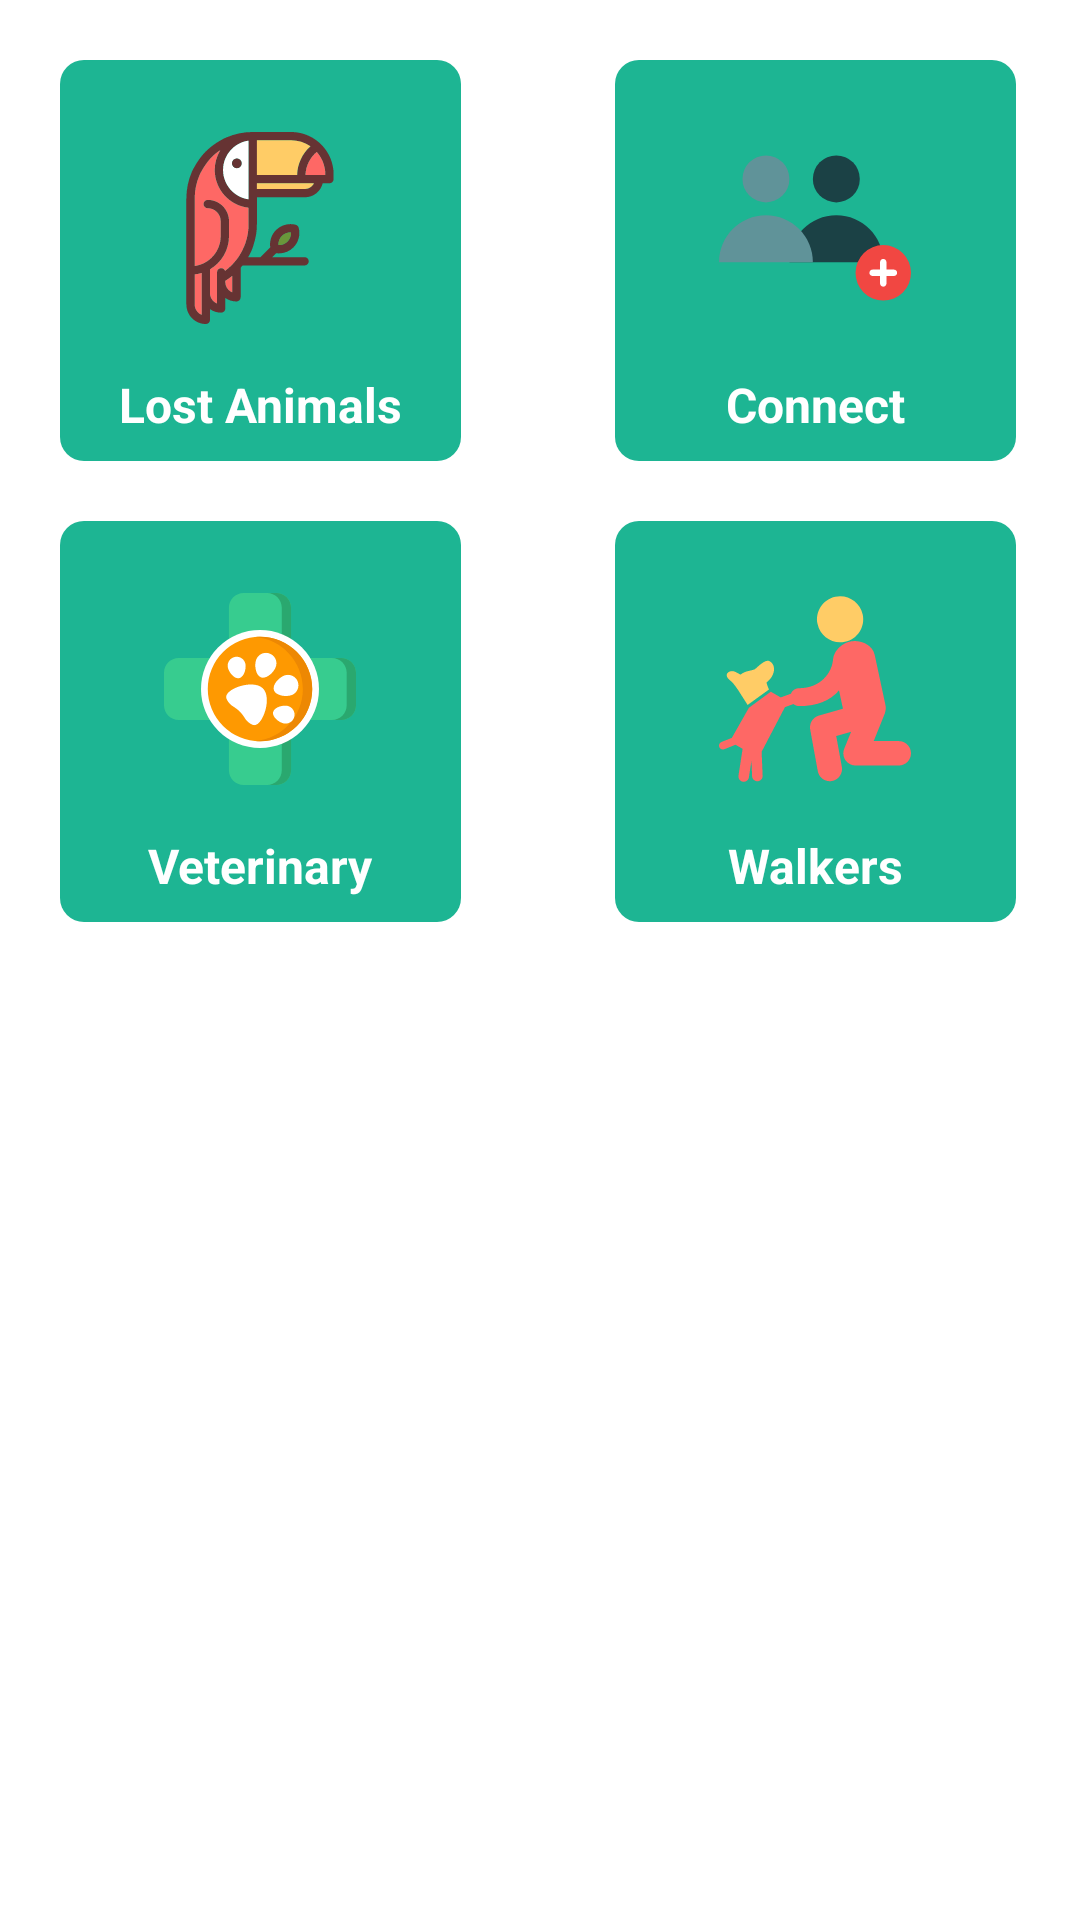

Write the Android layout XML for this screen, with the resource values it uses.
<!-- AndroidManifest.xml: application theme Theme.FirstApp -->
<!-- res/layout/fragment_home.xml -->
<?xml version="1.0" encoding="utf-8"?>
<androidx.constraintlayout.widget.ConstraintLayout xmlns:android="http://schemas.android.com/apk/res/android"
    xmlns:app="http://schemas.android.com/apk/res-auto"
    xmlns:tools="http://schemas.android.com/tools"
    android:layout_width="match_parent"
    android:layout_height="match_parent"
    tools:context=".bottomNavFragments.HomeFragment"
    android:background="@color/white"
    android:layout_below="@+id/topBar"
    android:layout_above="@+id/bottomNavigationView"
    android:layout_marginBottom="81dp"
    android:layout_marginTop="80dp"
    >

    <ScrollView
        android:layout_width="match_parent"
        android:layout_height="0dp"
        android:overScrollMode="never"
        android:scrollbars="none"
        >
        <androidx.constraintlayout.widget.ConstraintLayout
            android:layout_width="match_parent"
            android:layout_height="wrap_content"
            >
            <LinearLayout
                android:id="@+id/layoutGoal"
                android:layout_width="0dp"
                android:layout_height="wrap_content"
                android:background="@drawable/background"
                android:gravity="center"
                android:orientation="vertical"
                android:padding="8dp"
                android:layout_margin="20dp"
                app:layout_constraintDimensionRatio="H,1:1"
                app:layout_constraintStart_toStartOf="parent"
                app:layout_constraintTop_toTopOf="parent"
                >

                <ImageView
                    android:id="@+id/animalsButton"
                    android:layout_width="80dp"
                    android:layout_height="80dp"
                    android:layout_margin="8dp"
                    android:contentDescription="Animals"
                    android:padding="8dp"
                    android:src="@drawable/ic_toucan_animals_svgrepo_com"/>
                <TextView
                    android:layout_width="match_parent"
                    android:layout_height="wrap_content"
                    android:gravity="center"
                    android:text="Lost Animals"
                    android:textColor="@color/white"
                    android:textSize="16sp"
                    android:textStyle="bold"/>
            </LinearLayout>


            <LinearLayout
                android:id="@+id/layoutConnect"
                android:layout_width="0dp"
                android:layout_height="wrap_content"
                android:layout_marginLeft="30dp"
                android:layout_margin="20dp"
                android:background="@drawable/background"
                android:gravity="center"
                android:orientation="vertical"
                android:padding="8dp"
                app:layout_constraintDimensionRatio="H,1:1"
                app:layout_constraintEnd_toEndOf="parent"
                app:layout_constraintHorizontal_bias="0.962"
                app:layout_constraintStart_toEndOf="@+id/layoutGoal"
                app:layout_constraintTop_toTopOf="parent">

                <ImageView
                    android:id="@+id/friendsButton"
                    android:layout_width="80dp"
                    android:layout_height="80dp"
                    android:layout_margin="8dp"
                    android:contentDescription="Animals"
                    android:padding="8dp"
                    android:src="@drawable/ic_users_friends_svgrepo_com" />

                <TextView
                    android:layout_width="match_parent"
                    android:layout_height="wrap_content"
                    android:gravity="center"
                    android:text="Connect"
                    android:textColor="@color/white"
                    android:textSize="16sp"
                    android:textStyle="bold" />


            </LinearLayout>

            <LinearLayout
                android:id="@+id/layoutVeterinary"
                android:layout_width="0dp"
                android:layout_height="wrap_content"
                android:background="@drawable/background"
                android:gravity="center"
                android:orientation="vertical"
                android:padding="8dp"
                android:layout_margin="20dp"
                app:layout_constraintDimensionRatio="H,1:1"
                app:layout_constraintStart_toStartOf="parent"
                app:layout_constraintTop_toBottomOf="@+id/layoutGoal"
                >

                <ImageView

                    android:layout_width="80dp"
                    android:layout_height="80dp"
                    android:layout_margin="8dp"
                    android:contentDescription="Animals"
                    android:padding="8dp"
                    android:src="@drawable/ic_veterinarian_svgrepo_com"/>
                <TextView
                    android:layout_width="match_parent"
                    android:layout_height="wrap_content"
                    android:gravity="center"
                    android:text="Veterinary"
                    android:textColor="@color/white"
                    android:textSize="16sp"
                    android:textStyle="bold"/>
            </LinearLayout>

            <LinearLayout
                android:id="@+id/layoutWalkers"
                android:layout_width="0dp"
                android:layout_height="wrap_content"
                android:layout_marginLeft="30dp"
                android:layout_margin="20dp"
                android:background="@drawable/background"
                android:gravity="center"
                android:orientation="vertical"
                android:padding="8dp"
                app:layout_constraintDimensionRatio="H,1:1"
                app:layout_constraintEnd_toEndOf="parent"
                app:layout_constraintHorizontal_bias="0.962"
                app:layout_constraintStart_toEndOf="@+id/layoutGoal"
                app:layout_constraintTop_toBottomOf="@+id/layoutConnect">

                <ImageView
                    android:layout_width="80dp"
                    android:layout_height="80dp"
                    android:layout_margin="8dp"
                    android:contentDescription="Animals"
                    android:padding="8dp"
                    android:src="@drawable/ic_dog_in_front_of_a_man_svgrepo_com" />

                <TextView
                    android:layout_width="match_parent"
                    android:layout_height="wrap_content"
                    android:gravity="center"
                    android:text="Walkers"
                    android:textColor="@color/white"
                    android:textSize="16sp"
                    android:textStyle="bold" />


            </LinearLayout>


        </androidx.constraintlayout.widget.ConstraintLayout>


    </ScrollView>


</androidx.constraintlayout.widget.ConstraintLayout>
<!-- resources referenced by this layout -->
<resources>
  <color name="white">#FFFFFFFF</color>
  <!-- drawable background (drawable) -->
  <?xml version="1.0" encoding="utf-8"?>
  <shape  xmlns:android="http://schemas.android.com/apk/res/android" android:shape="rectangle">
      <solid android:color="@color/greenSplash"/>
      <corners android:bottomRightRadius="8dp"
          android:bottomLeftRadius="8dp"
          android:topRightRadius="8dp"
          android:topLeftRadius="8dp" />
  </shape>
  <!-- drawable ic_dog_in_front_of_a_man_svgrepo_com: vector/xml drawable (drawable, 2482 chars, omitted) -->
  <!-- drawable ic_toucan_animals_svgrepo_com: vector/xml drawable (drawable, 6117 chars, omitted) -->
  <!-- drawable ic_users_friends_svgrepo_com (drawable) -->
  <vector xmlns:android="http://schemas.android.com/apk/res/android"
      android:width="512dp"
      android:height="512dp"
      android:viewportWidth="512"
      android:viewportHeight="512">
    <path
        android:pathData="M312.889,125.156m-62.578,0a62.578,62.578 0,1 1,125.156 0a62.578,62.578 0,1 1,-125.156 0"
        android:fillColor="#1B4145"/>
    <path
        android:pathData="M312.889,221.867c-69.121,0 -125.156,56.034 -125.156,125.156h250.311C438.044,277.901 382.01,221.867 312.889,221.867z"
        android:fillColor="#1B4145"/>
    <path
        android:pathData="M125.156,125.156m-62.578,0a62.578,62.578 0,1 1,125.156 0a62.578,62.578 0,1 1,-125.156 0"
        android:fillColor="#609399"/>
    <path
        android:pathData="M125.156,221.867C56.034,221.867 0,277.901 0,347.022h250.311C250.311,277.901 194.277,221.867 125.156,221.867z"
        android:fillColor="#609399"/>
    <path
        android:pathData="M438.044,375.467m-73.956,0a73.956,73.956 0,1 1,147.912 0a73.956,73.956 0,1 1,-147.912 0"
        android:fillColor="#F14742"/>
    <path
        android:pathData="M466.489,366.933h-19.911v-19.911c0,-4.714 -3.821,-8.533 -8.533,-8.533s-8.533,3.82 -8.533,8.533v19.911H409.6c-4.713,0 -8.533,3.82 -8.533,8.533S404.887,384 409.6,384h19.911v19.911c0,4.714 3.821,8.533 8.533,8.533s8.533,-3.82 8.533,-8.533V384h19.911c4.713,0 8.533,-3.82 8.533,-8.533S471.202,366.933 466.489,366.933z"
        android:fillColor="#FFFFFF"/>
  </vector>
  <!-- drawable ic_veterinarian_svgrepo_com: vector/xml drawable (drawable, 3732 chars, omitted) -->
  <style name="Theme.FirstApp" parent="Theme.MaterialComponents.Light.NoActionBar">
          
          <item name="colorPrimary">@color/green</item>
          <item name="colorPrimaryVariant">@color/purple_700</item>
          <item name="colorOnPrimary">@color/white</item>
          
          <item name="colorSecondary">@color/teal_200</item>
          <item name="colorSecondaryVariant">@color/blue</item>
          <item name="colorOnSecondary">@color/black</item>
          
          <item name="android:statusBarColor" tools:targetApi="l">?attr/colorPrimaryVariant</item>
          
      </style>
  <color name="greenSplash">#1db593</color>
  <color name="green">#f0a04b</color>
  <color name="purple_700">#FF3700B3</color>
  <color name="teal_200">#FF03DAC5</color>
  <color name="blue">#FE6865</color>
  <color name="black">#FF000000</color>
</resources>
